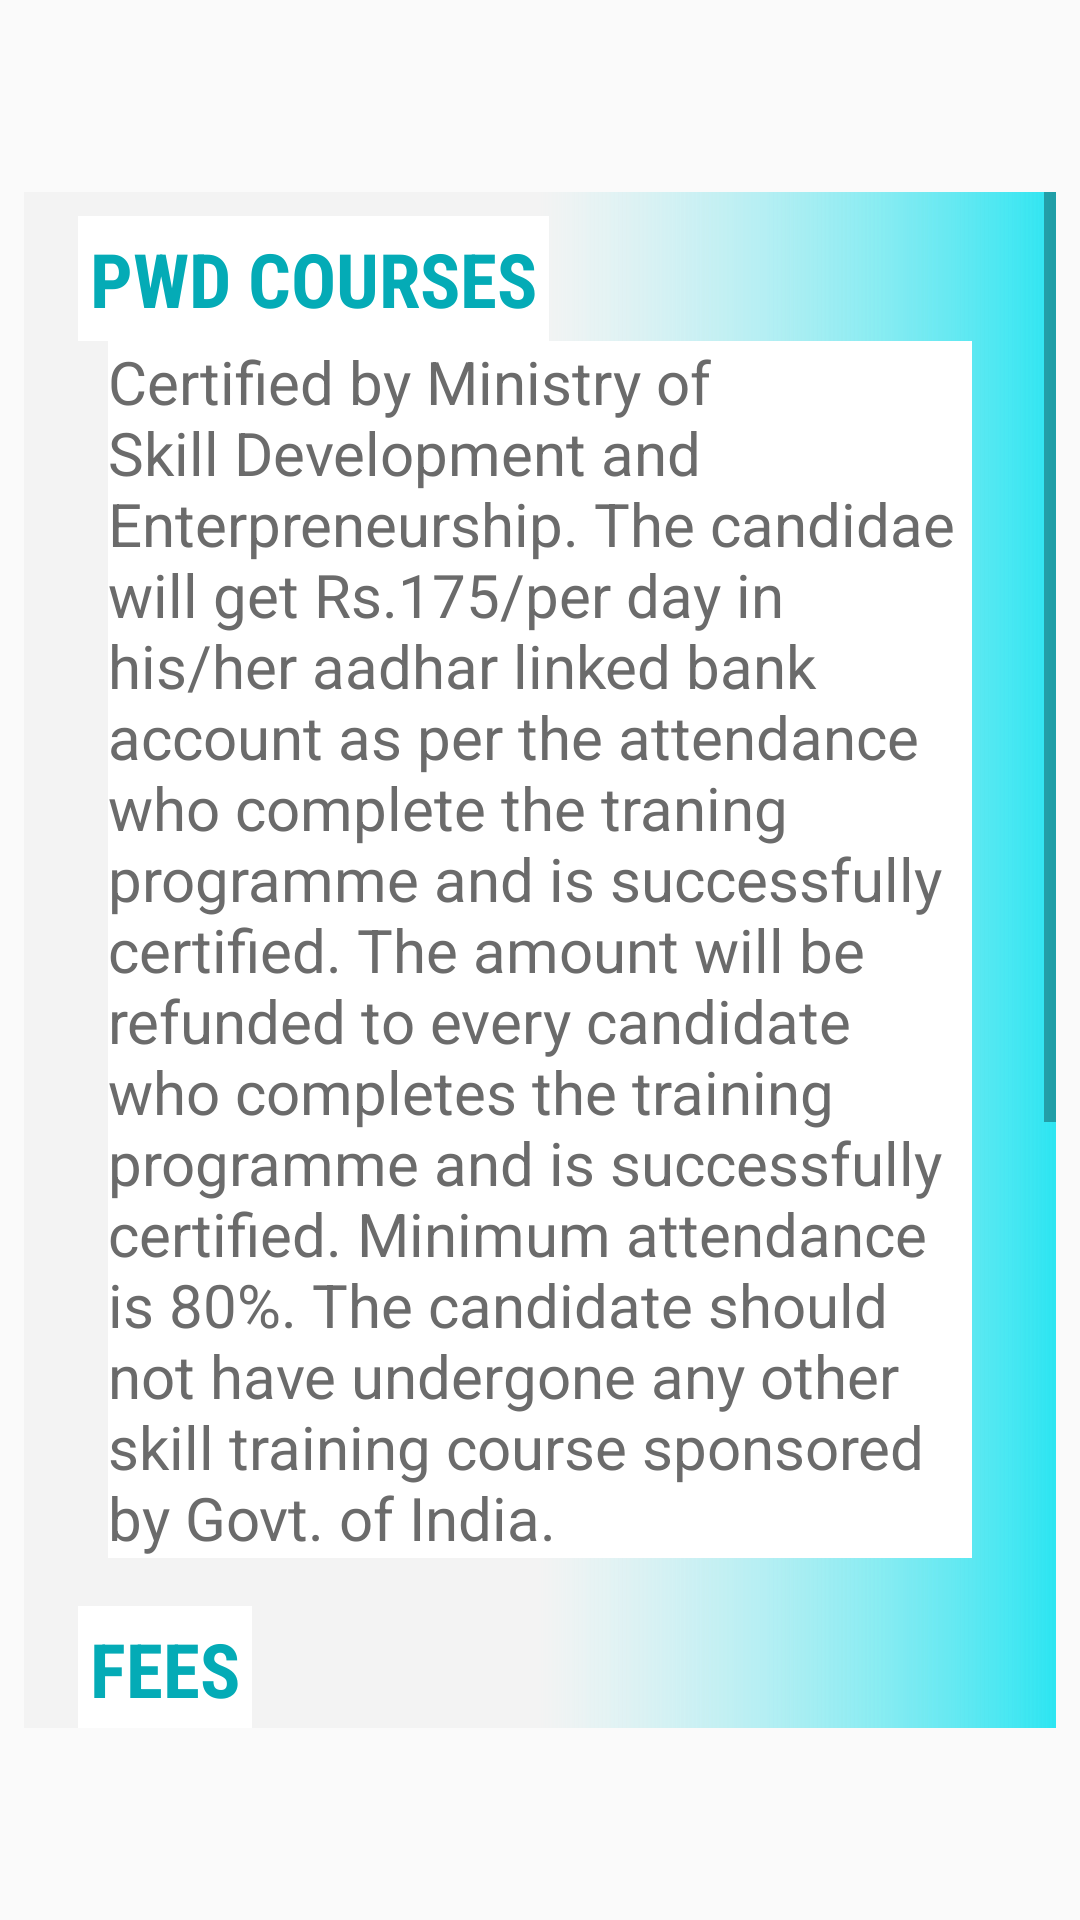

Layout XML and referenced resources for this Android screen:
<!-- AndroidManifest.xml: application theme AppTheme -->
<!-- res/layout/activity_pwd.xml -->
<?xml version="1.0" encoding="utf-8"?>
<RelativeLayout xmlns:android="http://schemas.android.com/apk/res/android"
    xmlns:tools="http://schemas.android.com/tools"
    android:id="@+id/activity_main"
    android:layout_width="match_parent"
    android:layout_height="match_parent"

    tools:context="com.education.rajneesh.nishant.MainActivity">


    <LinearLayout
        android:id="@+id/pwd1"
        android:layout_width="match_parent"
        android:layout_height="wrap_content"
        android:layout_centerHorizontal="true"
        android:layout_centerVertical="true"
        android:layout_marginBottom="64dp"
        android:layout_marginLeft="8dp"
        android:layout_marginRight="8dp"
        android:layout_marginTop="64dp"
        android:background="@drawable/shape3"
        android:elevation="4dp"
        android:orientation="vertical">

        <ScrollView
            android:layout_width="match_parent"
            android:layout_height="wrap_content"
            android:background="@drawable/shape3">

            <LinearLayout
                android:layout_width="match_parent"
                android:layout_height="0dp"
                android:layout_gravity="center_horizontal"
                android:layout_weight="1"
                android:background="@drawable/shape3"
                android:orientation="vertical">


                <TextView
                    android:layout_width="wrap_content"
                    android:layout_height="wrap_content"
                    android:layout_marginLeft="18dp"
                    android:layout_marginTop="8dp"
                    android:background="#fff"
                    android:fontFamily="sans-serif-condensed"


                    android:onClick="historyclick"
                    android:padding="4dp"
                    android:text="pwd courses"
                    android:textAllCaps="true"
                    android:textColor="#04ABB6"
                    android:textSize="25sp"

                    android:textStyle="bold" />

                <TextView
                    android:layout_width="match_parent"
                    android:layout_height="wrap_content"
                    android:layout_marginBottom="8dp"

                    android:layout_marginLeft="28dp"
                    android:layout_marginRight="28dp"
                    android:background="#fff"
                    android:text="Certified by Ministry of Skill Development and Enterpreneurship. The candidae will get Rs.175/per day in his/her aadhar linked bank account as per the attendance who complete the traning programme and is successfully certified. The amount will be refunded to every candidate who completes the training programme and is successfully certified. Minimum attendance is 80%. The candidate should not have undergone any other skill training course sponsored by Govt. of India."
                    android:textColor="#6B6B6B"
                    android:textSize="20sp" />

                <TextView
                    android:layout_width="wrap_content"
                    android:layout_height="wrap_content"
                    android:layout_marginLeft="18dp"
                    android:layout_marginTop="8dp"
                    android:background="#fff"
                    android:fontFamily="sans-serif-condensed"


                    android:onClick="historyclick"
                    android:padding="4dp"
                    android:text="Fees"
                    android:textAllCaps="true"
                    android:textColor="#04ABB6"
                    android:textSize="25sp"

                    android:textStyle="bold" />

                <TextView
                    android:layout_width="match_parent"
                    android:layout_height="wrap_content"
                    android:layout_marginBottom="8dp"

                    android:layout_marginLeft="28dp"
                    android:layout_marginRight="28dp"
                    android:background="#fff"
                    android:text="Content Cost (to be given by Candidate at the beginning of training)"
                    android:textColor="#6B6B6B"
                    android:textSize="20sp" />

                <TextView
                    android:layout_width="wrap_content"
                    android:layout_height="wrap_content"
                    android:layout_marginLeft="18dp"
                    android:layout_marginTop="8dp"
                    android:background="#fff"
                    android:fontFamily="sans-serif-condensed"


                    android:onClick="historyclick"
                    android:padding="4dp"
                    android:text="job role"
                    android:textAllCaps="true"
                    android:textColor="#04ABB6"
                    android:textSize="25sp"

                    android:textStyle="bold" />

                <TextView
                    android:layout_width="match_parent"
                    android:layout_height="wrap_content"
                    android:layout_marginBottom="8dp"

                    android:layout_marginLeft="28dp"
                    android:layout_marginRight="28dp"
                    android:background="#fff"
                    android:text="1.CRM Domestic Non- Voice\n2.Domestic Data Entry Operator\n3.Telecom In Store Promoter\n4.Customer Care Executive(Call Center)\n5.Trainee Associate\nDomestic Biometric Data Operator."
                    android:textColor="#6B6B6B"
                    android:textSize="20sp" />


            </LinearLayout>

        </ScrollView>
    </LinearLayout>

</RelativeLayout>
<!-- resources referenced by this layout -->
<resources>
  <!-- drawable shape3 (drawable) -->
  <?xml version="1.0" encoding="utf-8"?>
  <shape xmlns:android="http://schemas.android.com/apk/res/android"
      android:shape="rectangle" >
  
      <gradient
          android:angle="180"
          android:startColor="#800FE2F0"
  
  
          android:endColor="#f3f3f3"
          android:centerColor="#f3f3f3" />
  
      <corners android:radius="0dp" />
  </shape>
  <style name="AppTheme" parent="Theme.AppCompat.Light.NoActionBar">
          
          <item name="colorPrimary">@color/orange</item>
          <item name="colorPrimaryDark">#0Fa0DE</item>
          <item name="colorAccent">@color/colorAccent</item>
          
  
          <item name="android:windowContentTransitions">true</item>
  
  
          
          <item name="android:windowAllowEnterTransitionOverlap">true</item>
          <item name="android:windowAllowReturnTransitionOverlap">true</item>
  
      </style>
  <color name="orange">#FF5733</color>
  <color name="colorAccent">#0FD1DE</color>
</resources>
